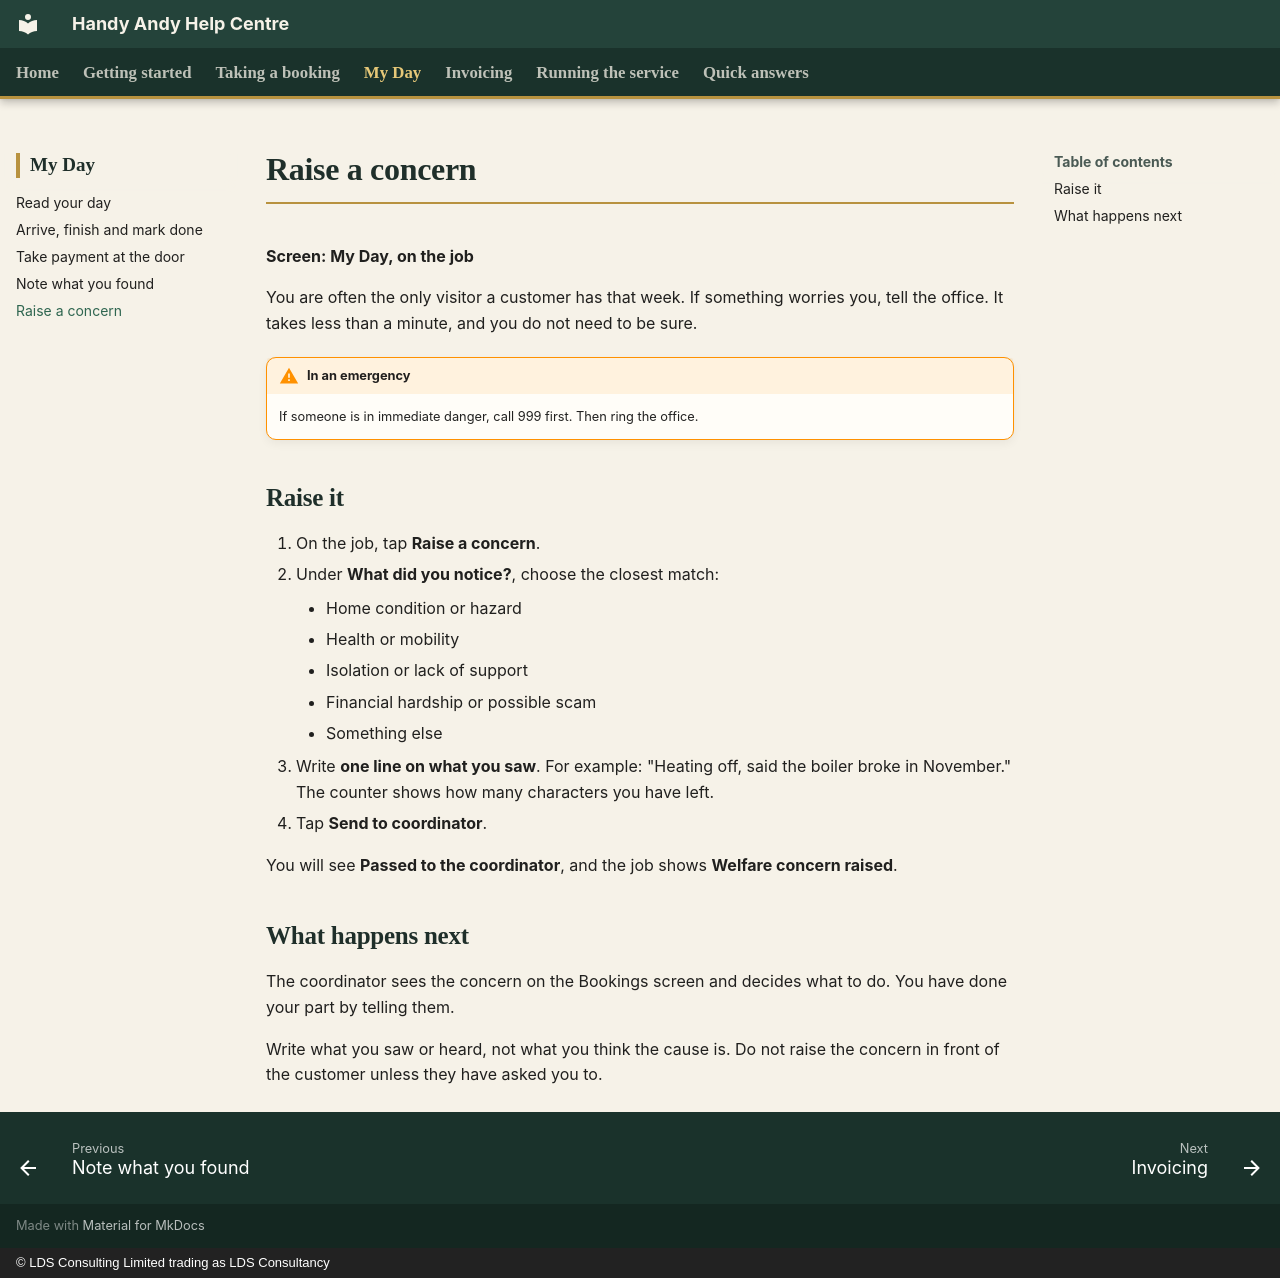

repository: CFLLDS/handyandy-help · page: my-day/raise-a-concern/index.html · generator: mkdocs · copyright: © LDS Consulting Limited trading as LDS Consultancy

# Raise a concern

**Screen: My Day, on the job**

You are often the only visitor a customer has that week. If something worries you, tell the office. It takes less than a minute, and you do not need to be sure.

!!! warning "In an emergency"
    If someone is in immediate danger, call 999 first. Then ring the office.

## Raise it

1. On the job, tap **Raise a concern**.
2. Under **What did you notice?**, choose the closest match:
    - Home condition or hazard
    - Health or mobility
    - Isolation or lack of support
    - Financial hardship or possible scam
    - Something else
3. Write **one line on what you saw**. For example: "Heating off, said the boiler broke in November." The counter shows how many characters you have left.
4. Tap **Send to coordinator**.

You will see **Passed to the coordinator**, and the job shows **Welfare concern raised**.

## What happens next

The coordinator sees the concern on the Bookings screen and decides what to do. You have done your part by telling them.

Write what you saw or heard, not what you think the cause is. Do not raise the concern in front of the customer unless they have asked you to.
